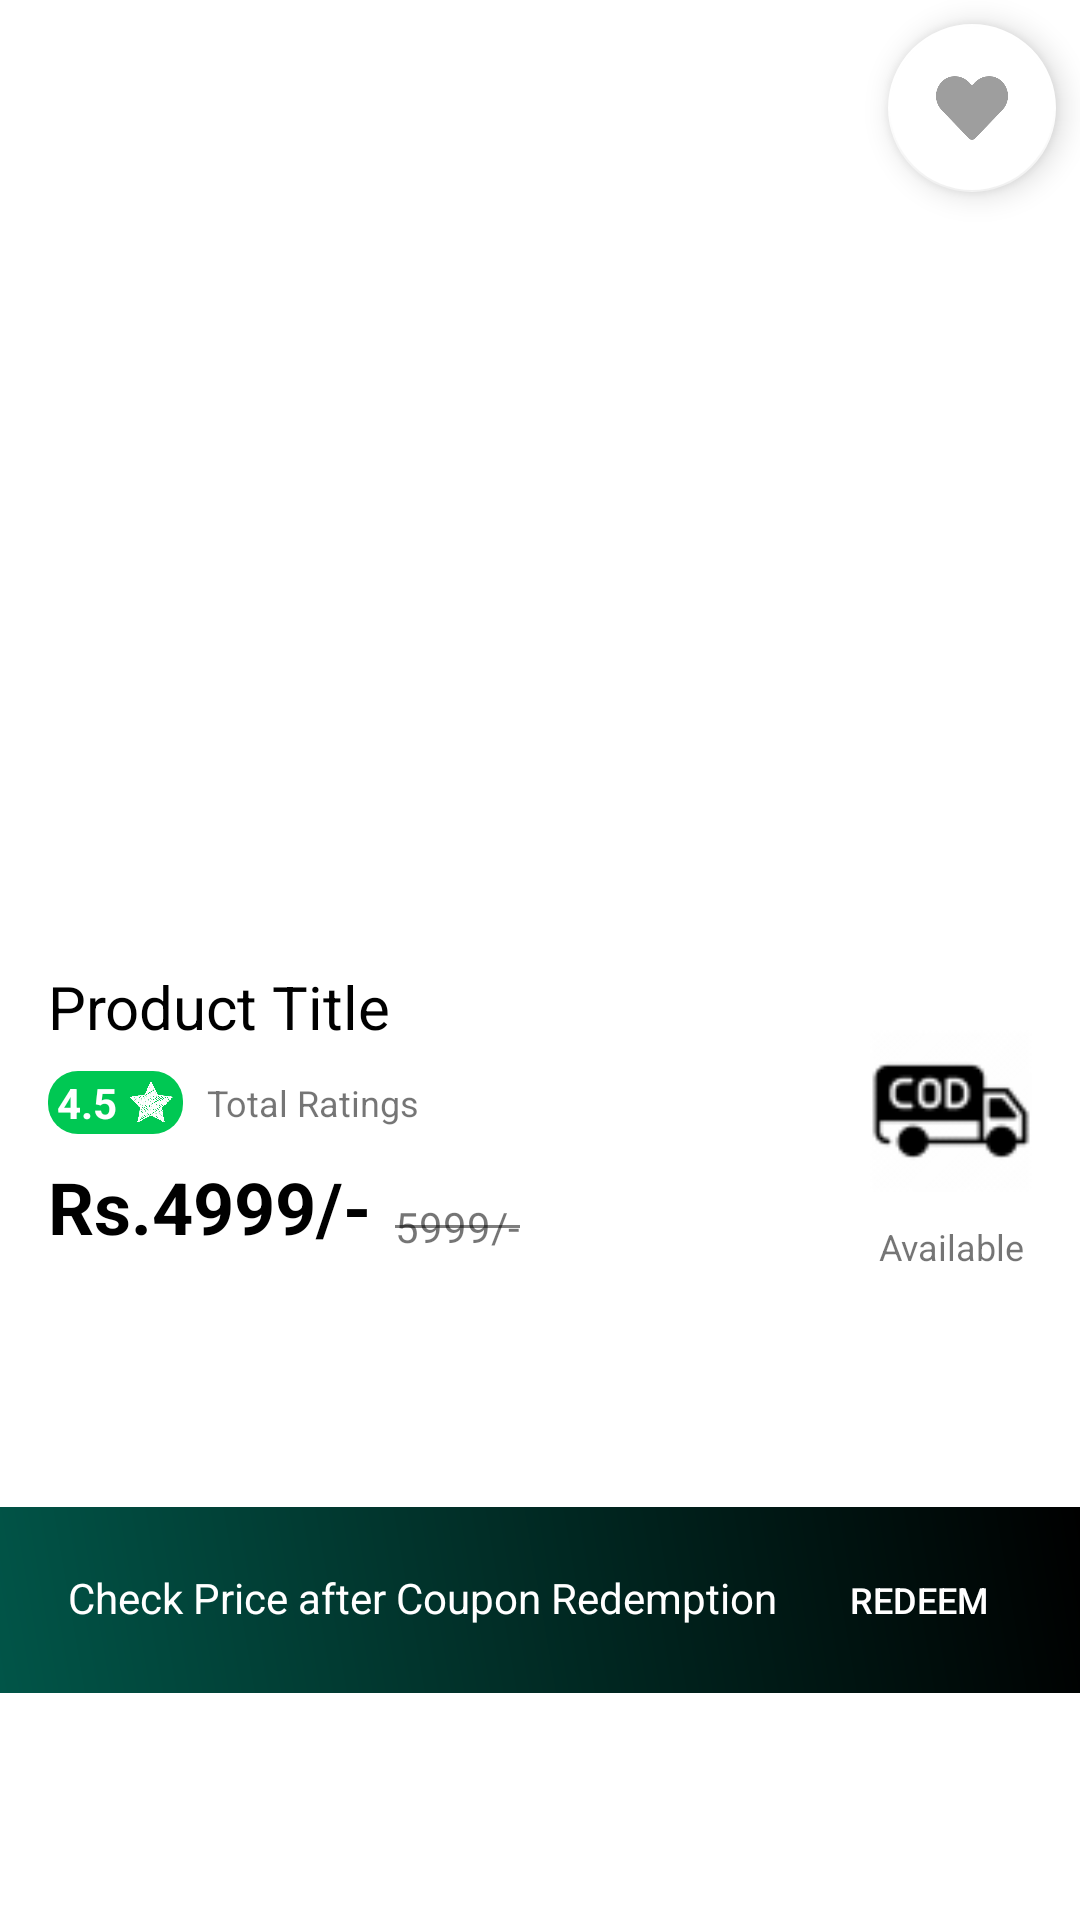

Here is an Android app screen rendered from its layout file. Give the layout XML and the strings, colors and styles it references.
<!-- AndroidManifest.xml: application theme AppTheme -->
<!-- res/layout/product_images_layout.xml -->
<?xml version="1.0" encoding="utf-8"?>
<androidx.constraintlayout.widget.ConstraintLayout xmlns:android="http://schemas.android.com/apk/res/android"
    xmlns:app="http://schemas.android.com/apk/res-auto"
    xmlns:tools="http://schemas.android.com/tools"
    android:elevation="3dp"
    android:background="@color/colorAccent"
    android:layout_width="match_parent"
    android:layout_height="wrap_content">

    <androidx.viewpager.widget.ViewPager
        android:id="@+id/product_images_viewpager"
        android:layout_width="0dp"
        android:layout_height="250dp"
        android:layout_marginTop="24dp"
        app:layout_constraintEnd_toEndOf="parent"
        app:layout_constraintStart_toStartOf="parent"
        app:layout_constraintTop_toTopOf="parent"
        tools:ignore="MissingClass" />

    <com.google.android.material.tabs.TabLayout
        android:id="@+id/viewpager_indicator"
        android:layout_width="wrap_content"
        android:layout_height="wrap_content"
        app:layout_constraintEnd_toEndOf="parent"
        app:layout_constraintStart_toStartOf="parent"
        app:layout_constraintTop_toBottomOf="@+id/product_images_viewpager"
        app:tabBackground="@drawable/dot_selector"
        app:tabIndicatorHeight="0dp"
        app:tabRippleColor="@null" />

    <com.google.android.material.floatingactionbutton.FloatingActionButton
        android:id="@+id/add_to_wishlish_button"
        android:layout_width="wrap_content"
        android:layout_height="wrap_content"
        android:layout_marginTop="8dp"
        android:layout_marginEnd="8dp"
        android:backgroundTint="#FFFFFF"
        android:clickable="true"
        android:tint="#9E9E9E"
        app:layout_constraintEnd_toEndOf="parent"
        app:layout_constraintTop_toTopOf="parent"
        app:rippleColor="#ff0000"
        app:srcCompat="@drawable/my_wishlist" />

    <TextView
        android:id="@+id/product_title"
        android:layout_width="0dp"
        android:layout_height="wrap_content"
        android:layout_marginStart="16dp"
        android:layout_marginEnd="16dp"
        android:text="Product Title"
        android:textColor="#000000"
        android:textSize="20sp"
        app:layout_constraintEnd_toEndOf="parent"
        app:layout_constraintStart_toStartOf="parent"
        app:layout_constraintTop_toBottomOf="@+id/viewpager_indicator" />

    <LinearLayout
        android:id="@+id/linearLayout"
        android:layout_width="wrap_content"
        android:layout_height="wrap_content"
        android:layout_marginStart="16dp"
        android:layout_marginTop="8dp"
        android:background="@drawable/slider_background"
        android:backgroundTint="@color/successgreen"
        android:orientation="horizontal"
        android:padding="1dp"
        app:layout_constraintStart_toStartOf="parent"
        app:layout_constraintTop_toBottomOf="@+id/product_title">

        <TextView
            android:id="@+id/tv_product_rating_miniview"
            android:layout_width="wrap_content"
            android:layout_height="wrap_content"
            android:layout_marginStart="2dp"
            android:layout_marginEnd="2dp"
            android:text="4.5"
            android:textColor="@color/colorAccent"
            android:textStyle="bold" />

        <ImageView
            android:layout_width="15dp"
            android:layout_height="15dp"
            android:layout_gravity="center"
            android:layout_marginStart="2dp"
            android:layout_marginEnd="2dp"
            android:src="@drawable/star"
            app:tint="@color/colorAccent" />
    </LinearLayout>

    <TextView
        android:id="@+id/total_ratings_miniview"
        android:layout_width="wrap_content"
        android:layout_height="wrap_content"
        android:layout_marginStart="8dp"
        android:text="Total Ratings"
        android:textSize="12sp"
        app:layout_constraintBottom_toBottomOf="@+id/linearLayout"
        app:layout_constraintStart_toEndOf="@+id/linearLayout"
        app:layout_constraintTop_toTopOf="@+id/linearLayout" />

    <TextView
        android:id="@+id/product_price"
        android:layout_width="wrap_content"
        android:layout_height="wrap_content"
        android:layout_marginStart="16dp"
        android:layout_marginTop="8dp"
        android:text="Rs.4999/-"
        android:textSize="24sp"
        android:textColor="#000000"
        android:textStyle="bold"
        app:layout_constraintStart_toStartOf="parent"
        app:layout_constraintTop_toBottomOf="@+id/linearLayout" />

    <TextView
        android:id="@+id/cutted_price"
        android:layout_width="wrap_content"
        android:layout_height="wrap_content"
        android:layout_marginStart="8dp"
        android:text="5999/-"
        app:layout_constraintBottom_toBottomOf="@+id/product_price"
        app:layout_constraintStart_toEndOf="@+id/product_price" />

    <View
        android:id="@+id/divider2"
        android:layout_width="0dp"
        android:layout_height="1dp"
        android:background="#80000000"
        app:layout_constraintBottom_toBottomOf="@+id/cutted_price"
        app:layout_constraintEnd_toEndOf="@+id/cutted_price"
        app:layout_constraintStart_toStartOf="@+id/cutted_price"
        app:layout_constraintTop_toTopOf="@+id/cutted_price" />

    <ImageView
        android:id="@+id/cod_indicator_image_view"
        android:layout_width="54dp"
        android:layout_height="58dp"
        android:layout_marginEnd="16dp"
        app:layout_constraintBottom_toBottomOf="@+id/product_price"
        app:layout_constraintEnd_toEndOf="parent"
        app:layout_constraintTop_toBottomOf="@+id/viewpager_indicator"
        android:foregroundTint="@color/successgreen"
        app:srcCompat="@drawable/cod" />

    <TextView
        android:id="@+id/tv_cod_indicator"
        android:layout_width="wrap_content"
        android:layout_height="wrap_content"
        android:layout_marginTop="8dp"
        android:text="Available"
        android:textSize="12sp"
        app:layout_constraintEnd_toEndOf="@+id/cod_indicator_image_view"
        app:layout_constraintStart_toStartOf="@+id/cod_indicator_image_view"
        app:layout_constraintTop_toBottomOf="@+id/cod_indicator_image_view" />

    <LinearLayout
        android:id="@+id/coupon_redemption_layout"
        android:layout_width="0dp"
        android:layout_height="wrap_content"
        android:layout_marginTop="8dp"
        android:background="@drawable/coupon_gradient_background"
        android:gravity="right"
        android:orientation="horizontal"
        android:padding="16dp"
        app:layout_constraintBottom_toBottomOf="parent"
        app:layout_constraintEnd_toEndOf="parent"
        app:layout_constraintStart_toStartOf="parent"
        app:layout_constraintTop_toBottomOf="@+id/cutted_price">

        <TextView
            android:id="@+id/tv_coupon_redemption"
            android:layout_width="wrap_content"
            android:layout_height="wrap_content"
            android:layout_weight="1"
            android:text="Check Price after Coupon Redemption "
            android:textAlignment="center"
            android:textColor="@color/colorAccent" />

        <Button
            android:id="@+id/coupon_redemption_button"
            android:layout_width="75dp"
            android:layout_height="30dp"
            android:background="@drawable/border_background"
            android:text="Redeem"
            android:textColor="@color/colorAccent"
            android:textSize="12sp" />
    </LinearLayout>


</androidx.constraintlayout.widget.ConstraintLayout>
<!-- resources referenced by this layout -->
<resources>
  <color name="colorAccent">#FFFFFF</color>
  <color name="successgreen">#00C853</color>
  <!-- drawable cod: png bitmap (drawable, 2371 bytes) -->
  <!-- drawable coupon_gradient_background (drawable) -->
  <?xml version="1.0" encoding="utf-8"?>
  <layer-list xmlns:android="http://schemas.android.com/apk/res/android">
      <item>
          <shape android:shape="rectangle">
              <gradient android:startColor="@color/colorPrimary"
                  android:endColor="#000000"
                  android:angle="45"/>
          </shape>
      </item>
  </layer-list>
  <!-- drawable my_wishlist: png bitmap (drawable, 2722 bytes) -->
  <!-- drawable slider_background (drawable) -->
  <?xml version="1.0" encoding="utf-8"?>
  <layer-list xmlns:android="http://schemas.android.com/apk/res/android">
  <item>
      <shape android:shape="rectangle">
          <solid android:color ="@color/colorAccent"/>
          <corners android:radius="10dp"/>
  
      </shape>
  </item>
  </layer-list>
  <!-- drawable star: png bitmap (drawable, 57690 bytes) -->
  <style name="AppTheme" parent="Theme.AppCompat.Light.NoActionBar">
          
          <item name="colorPrimary">@color/colorPrimary</item>
          <item name="colorPrimaryDark">@color/colorPrimaryDark</item>
          <item name="colorAccent">@color/colorAccent</item>
      </style>
  <color name="colorPrimary">#015548</color>
  <color name="colorPrimaryDark">#015548</color>
</resources>
